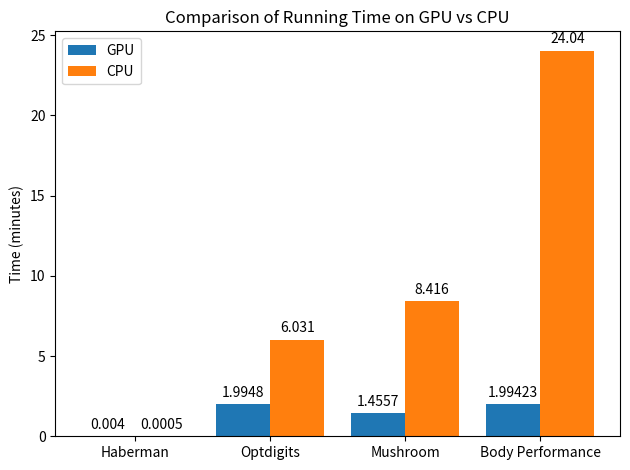
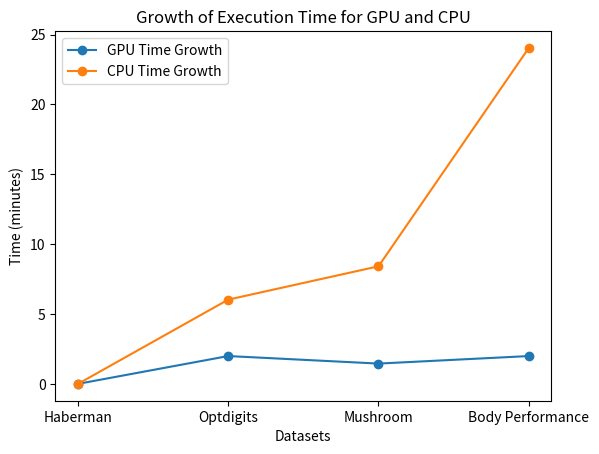
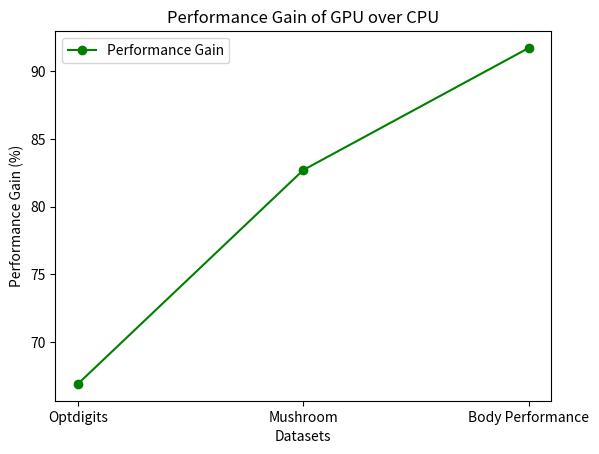

Here is the Python script that generated these plots, in order:
import matplotlib.pyplot as plt
import numpy as np

# Sample data
datasets = ["Haberman", "Optdigits", "Mushroom", "Body Performance"]
gpu_times = [0.004, 1.9948, 1.4557, 1.99423]  # Sample times for GPU in minutes
cpu_times = [0.0005, 6.031, 8.416, 24.04]  # Sample times for CPU in minutes

x = np.arange(len(datasets))  # the label locations
width = 0.4  # the width of the bars

# Bar Chart
fig, ax1 = plt.subplots()
rects1 = ax1.bar(x - width/2, gpu_times, width, label='GPU')
rects2 = ax1.bar(x + width/2, cpu_times, width, label='CPU')

# Add some text for labels, title and custom x-axis tick labels, etc.
ax1.set_ylabel('Time (minutes)')
ax1.set_title('Comparison of Running Time on GPU vs CPU')
ax1.set_xticks(x)
ax1.set_xticklabels(datasets)
ax1.legend()

ax1.bar_label(rects1, padding=3)
ax1.bar_label(rects2, padding=3)

fig.tight_layout()

# Save the bar chart as PNG
bar_chart_path = 'GPU_vs_CPU_Bar_Chart.png'
fig.savefig(bar_chart_path)

# Line Chart for growth of execution time
fig2, ax2 = plt.subplots()
ax2.plot(datasets, gpu_times, label='GPU Time Growth', marker='o')
ax2.plot(datasets, cpu_times, label='CPU Time Growth', marker='o')

ax2.set_xlabel('Datasets')
ax2.set_ylabel('Time (minutes)')
ax2.set_title('Growth of Execution Time for GPU and CPU')
ax2.legend()

# Save the line chart as PNG
line_chart_path = 'Execution_Time_Growth_Line_Chart.png'
fig2.savefig(line_chart_path)

# Sample data
datasets = ["Optdigits", "Mushroom", "Body Performance"]
gpu_times = [1.9948, 1.4557, 1.99423]  # Sample times for GPU in minutes
cpu_times = [6.031, 8.416, 24.04]  # Sample times for CPU in minutes

# Calculating performance gain: (CPU Time - GPU Time) / CPU Time * 100
performance_gain = [(cpu - gpu) / cpu * 100 for gpu, cpu in zip(gpu_times, cpu_times)]

# Line Chart for Performance Gain
fig3, ax3 = plt.subplots()
ax3.plot(datasets, performance_gain, label='Performance Gain', marker='o', color='green')

ax3.set_xlabel('Datasets')
ax3.set_ylabel('Performance Gain (%)')
ax3.set_title('Performance Gain of GPU over CPU')
ax3.legend()

# Save the performance gain chart as PNG
performance_gain_chart_path = 'Performance_Gain_Line_Chart.png'
fig3.savefig(performance_gain_chart_path)

performance_gain_chart_path
